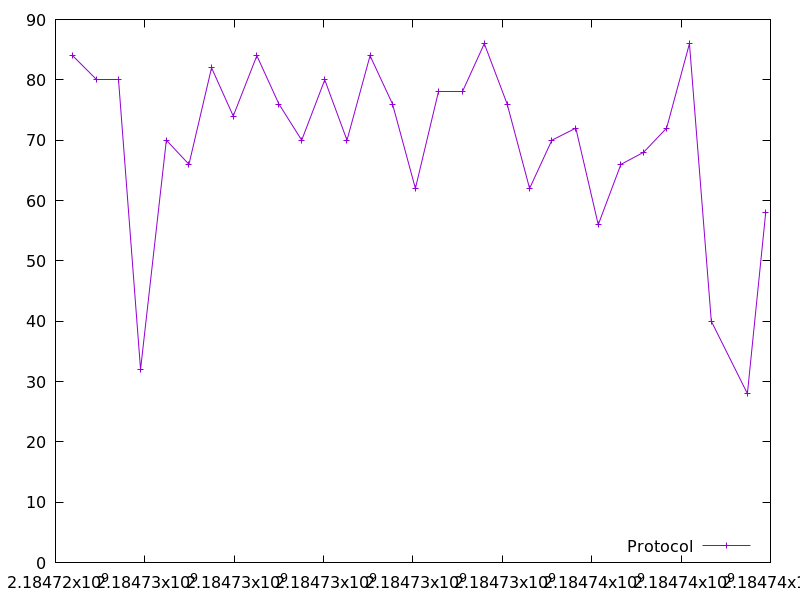

Data behind this chart, as committed beside it:
2184724384.31769, 84.0
2184724907, 80.0
2184725418, 80.0
2184725904, 32.0
2184726481, 70.0
2184726986, 66.0
2184727492, 82.0
2184727978, 74.0
2184728506, 84.0
2184728999, 76.0
2184729510, 70.0
2184730025, 80.0
2184730524, 70.0
2184731039, 84.0
2184731542, 76.0
2184732054, 62.0
2184732571, 78.0
2184733099, 78.0
2184733596, 86.0
2184734107, 76.0
2184734610, 62.0
2184735108, 70.0
2184735644, 72.0
2184736146, 56.0
2184736653, 66.0
2184737162, 68.0
2184737676, 72.0
2184738187, 86.0
2184738676, 40.0
2184739484, 28.0
2184739894, 58.0
